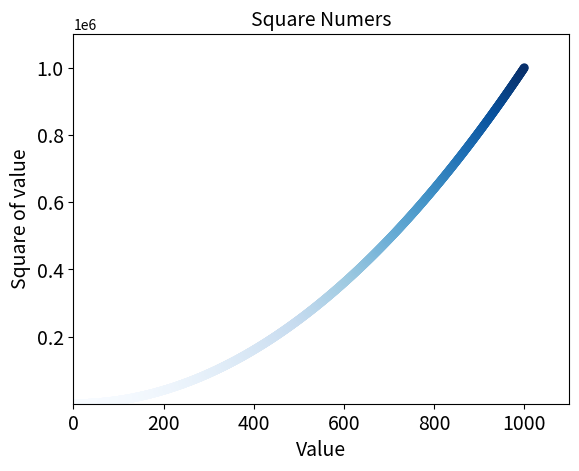

Write Python code to recreate this figure.
import matplotlib.pyplot as plt


x_values = list(range(1,1001))
y_values = [x**2 for x in x_values]
plt.scatter(x_values, y_values, c=y_values, cmap=plt.cm.Blues,edgecolor = 'none', s=40)
#设置图标 坐标的标签
plt.title("Square Numers", fontsize = 14)
plt.xlabel("Value", fontsize = 14)
plt.ylabel("Square of value", fontsize = 14)
#设置标记刻度
plt.tick_params(axis = 'both', which = 'major', labelsize = 14)
plt.axis([0, 1100, 1, 1100000])
plt.show()
